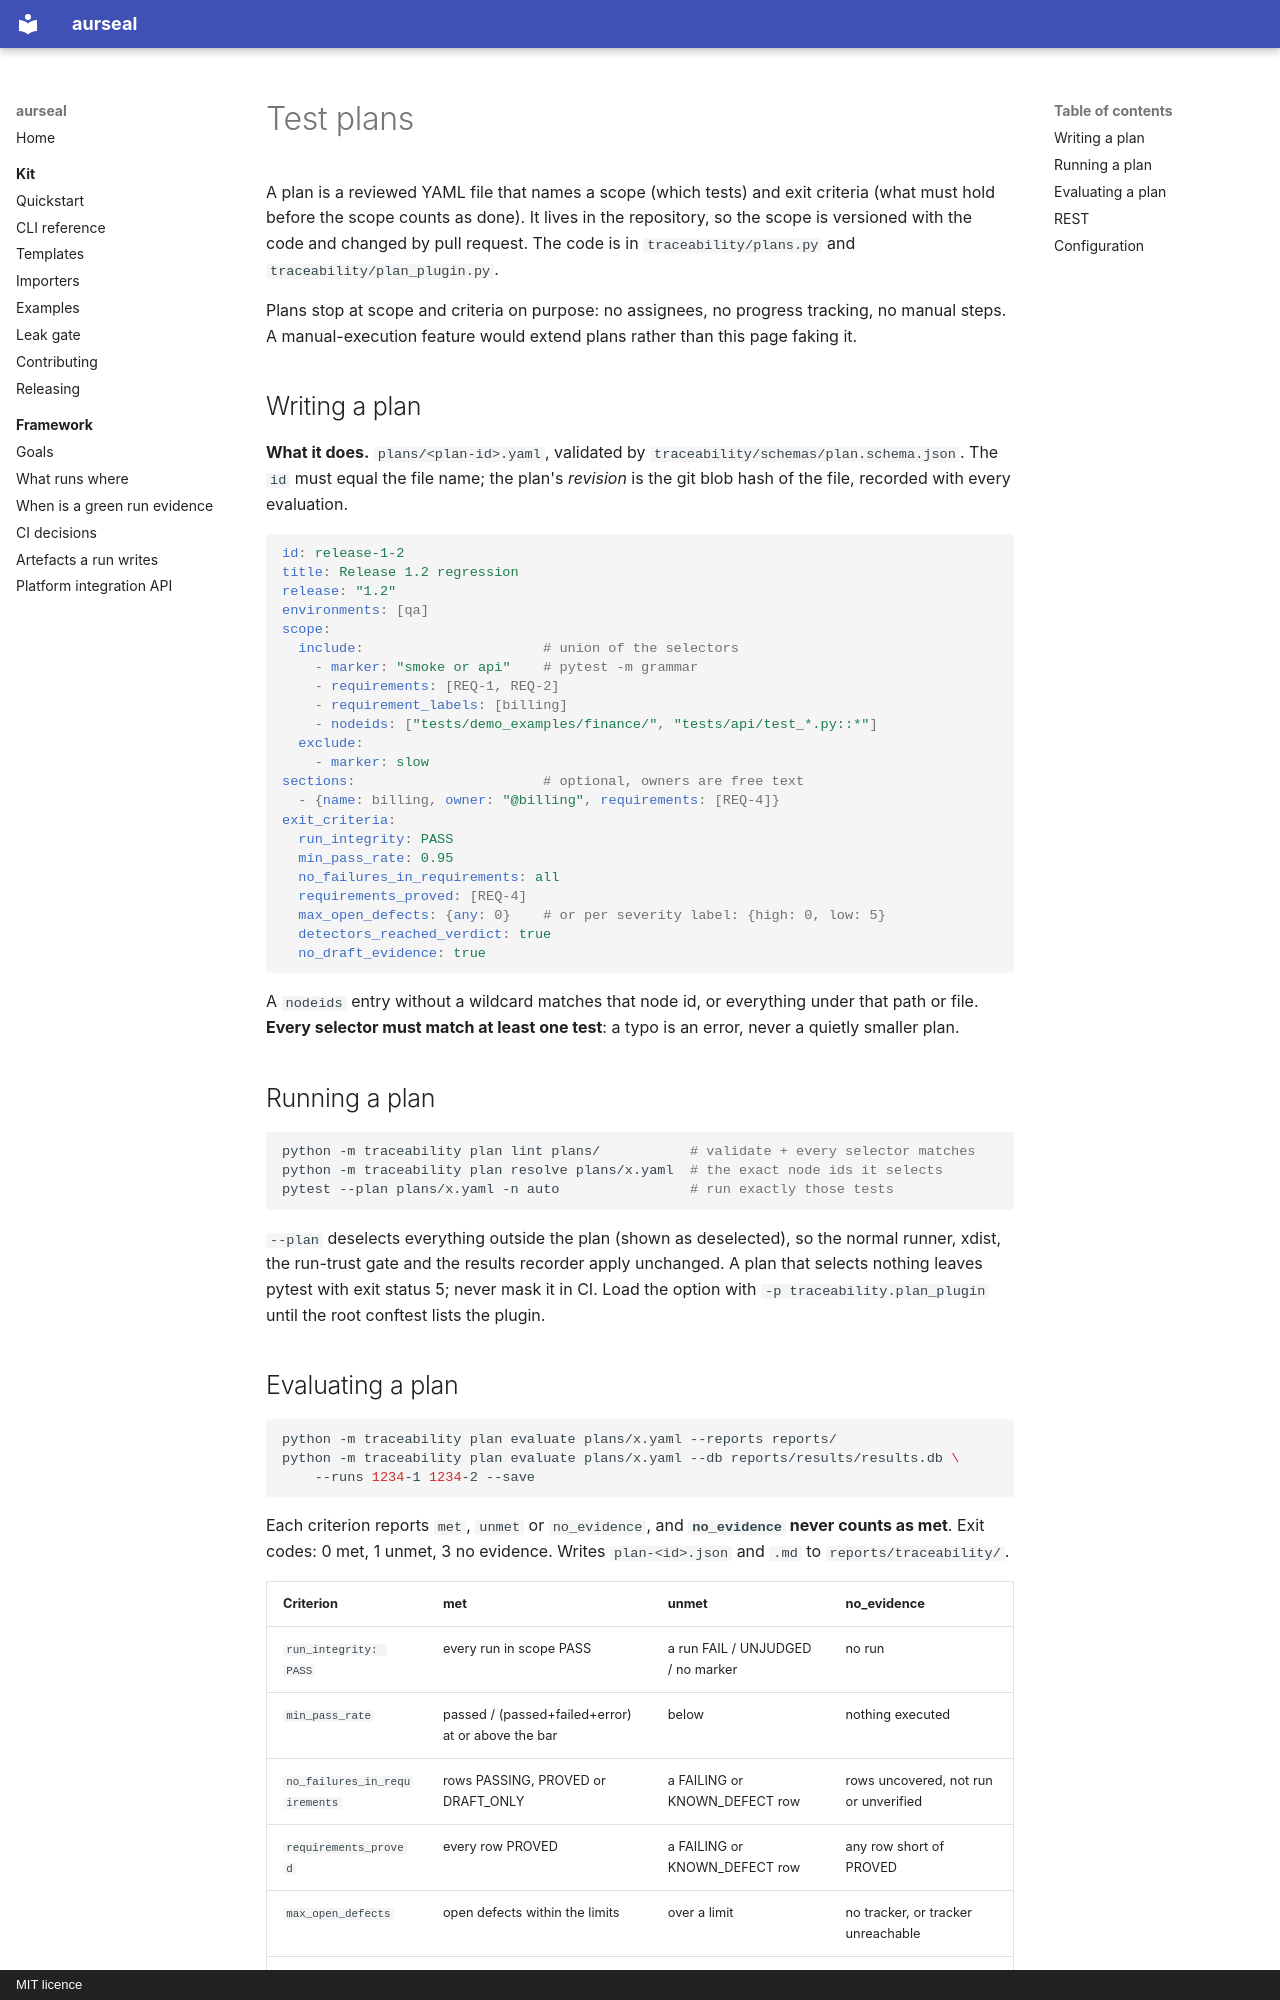

repository: RAJUSHANIGARAPU/aurseal · page: features/test-plans/index.html · generator: mkdocs · copyright: MIT licence

# Test plans

A plan is a reviewed YAML file that names a scope (which tests) and exit criteria (what
must hold before the scope counts as done). It lives in the repository, so the scope is
versioned with the code and changed by pull request. The code is in `traceability/plans.py`
and `traceability/plan_plugin.py`.

Plans stop at scope and criteria on purpose: no assignees, no progress tracking, no manual
steps. A manual-execution feature would extend plans rather than this page faking it.

## Writing a plan

**What it does.** `plans/<plan-id>.yaml`, validated by
`traceability/schemas/plan.schema.json`. The `id` must equal the file name; the plan's
*revision* is the git blob hash of the file, recorded with every evaluation.

```yaml
id: release-1-2
title: Release 1.2 regression
release: "1.2"
environments: [qa]
scope:
  include:                      # union of the selectors
    - marker: "smoke or api"    # pytest -m grammar
    - requirements: [REQ-1, REQ-2]
    - requirement_labels: [billing]
    - nodeids: ["tests/demo_examples/finance/", "tests/api/test_*.py::*"]
  exclude:
    - marker: slow
sections:                       # optional, owners are free text
  - {name: billing, owner: "@billing", requirements: [REQ-4]}
exit_criteria:
  run_integrity: PASS
  min_pass_rate: 0.95
  no_failures_in_requirements: all
  requirements_proved: [REQ-4]
  max_open_defects: {any: 0}    # or per severity label: {high: 0, low: 5}
  detectors_reached_verdict: true
  no_draft_evidence: true
```

A `nodeids` entry without a wildcard matches that node id, or everything under that path
or file. **Every selector must match at least one test**: a typo is an error, never a
quietly smaller plan.

## Running a plan

```bash
python -m traceability plan lint plans/           # validate + every selector matches
python -m traceability plan resolve plans/x.yaml  # the exact node ids it selects
pytest --plan plans/x.yaml -n auto                # run exactly those tests
```

`--plan` deselects everything outside the plan (shown as deselected), so the normal
runner, xdist, the run-trust gate and the results recorder apply unchanged. A plan
that selects nothing leaves pytest with exit status 5; never mask it in CI. Load the
option with `-p traceability.plan_plugin` until the root conftest lists the plugin.
